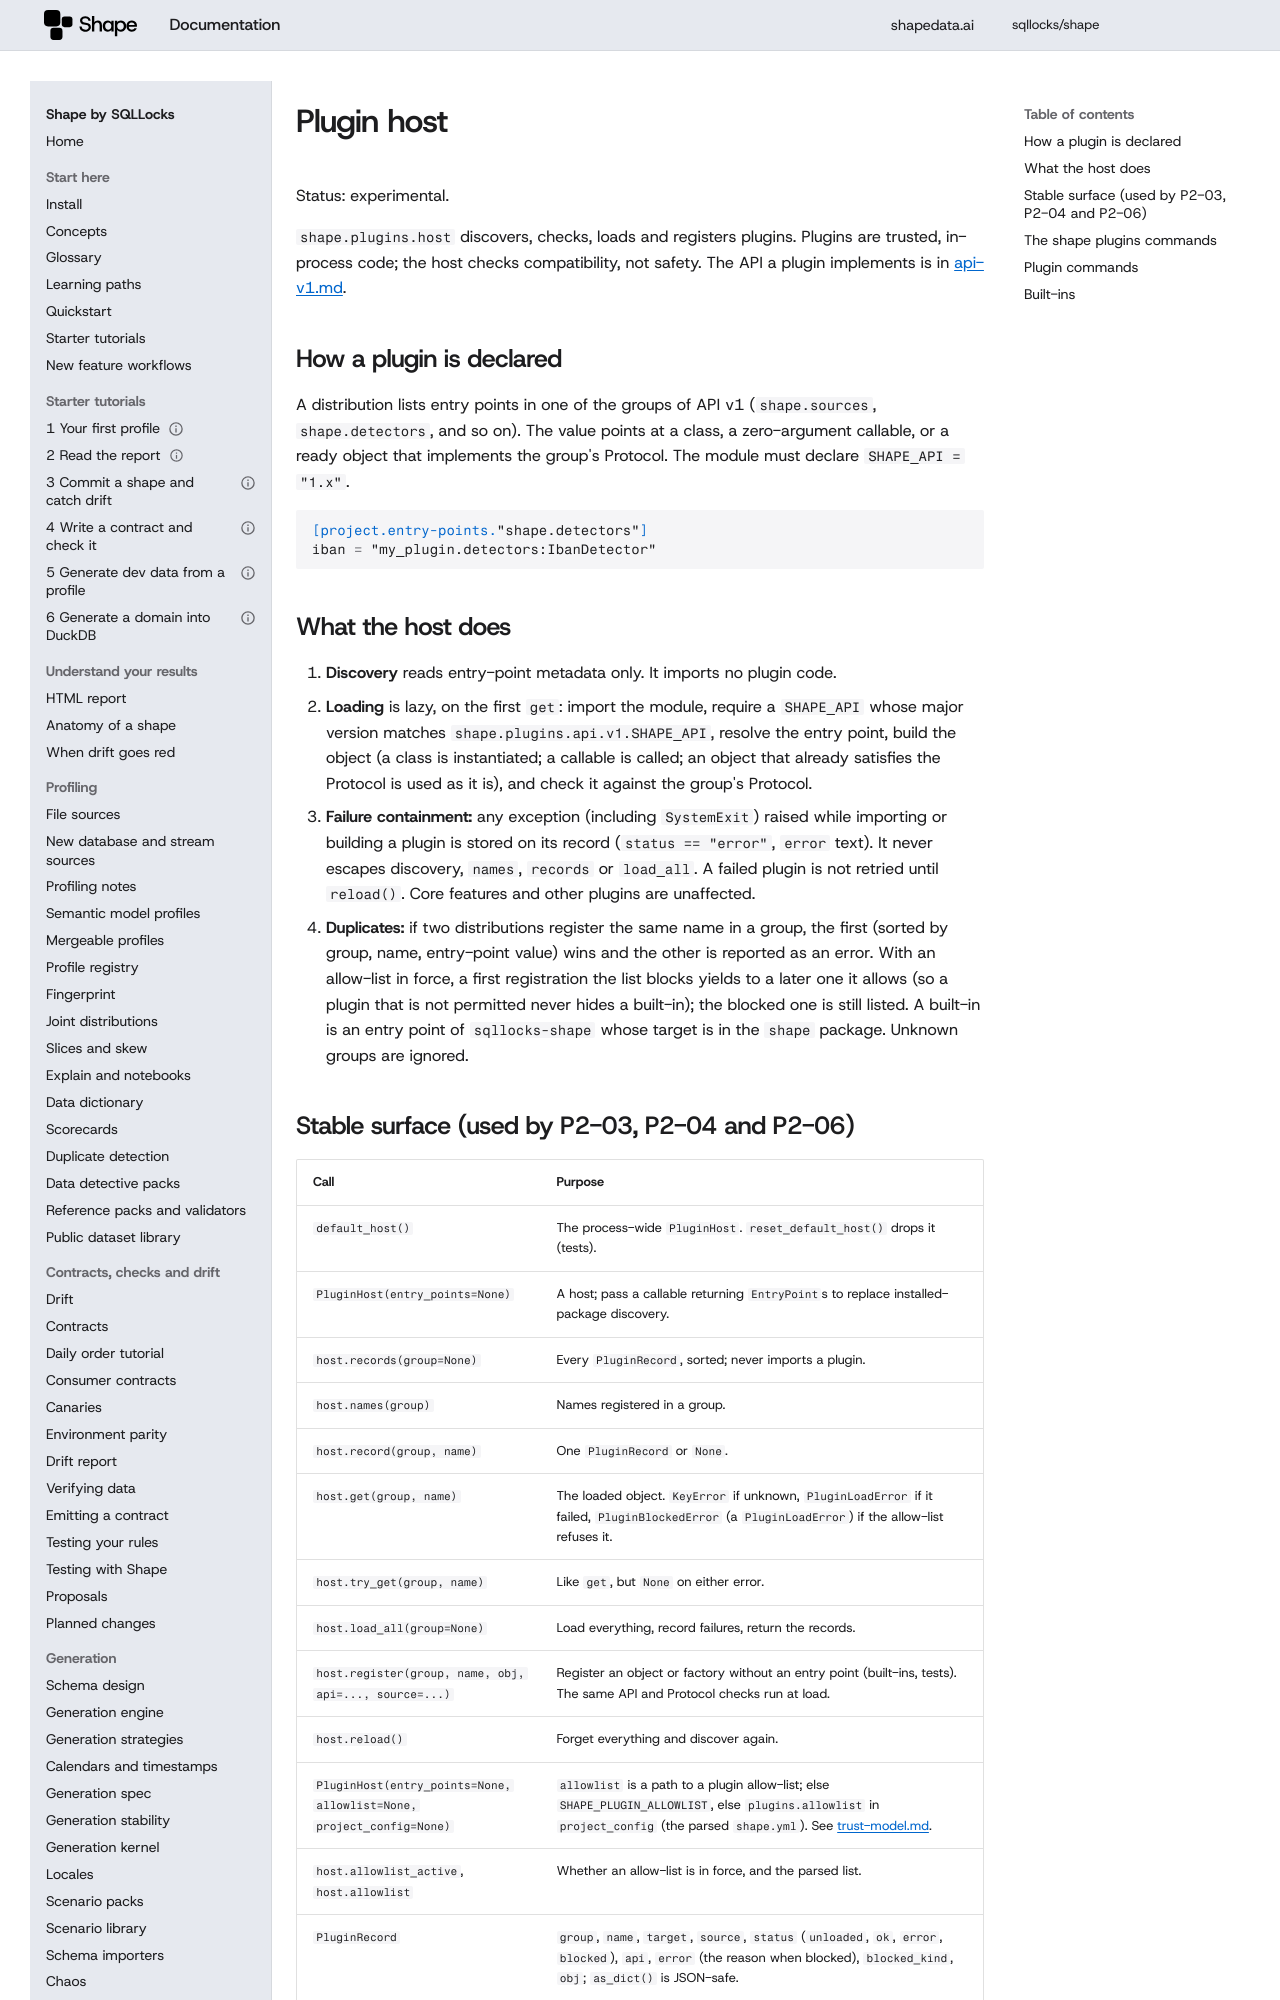

repository: sqllocks/shape · page: dev/plugins/host/index.html · generator: mkdocs

# Plugin host

Status: experimental.


`shape.plugins.host` discovers, checks, loads and registers plugins. Plugins are trusted,
in-process code; the host checks compatibility, not safety. The API a plugin implements is
in [api-v1.md](api-v1.md).

## How a plugin is declared

A distribution lists entry points in one of the groups of API v1 (`shape.sources`,
`shape.detectors`, and so on). The value points at a class, a zero-argument callable, or a
ready object that implements the group's Protocol. The module must declare `SHAPE_API = "1.x"`.

```toml
[project.entry-points."shape.detectors"]
iban = "my_plugin.detectors:IbanDetector"
```

## What the host does

1. **Discovery** reads entry-point metadata only. It imports no plugin code.
2. **Loading** is lazy, on the first `get`: import the module, require a `SHAPE_API` whose
   major version matches `shape.plugins.api.v1.SHAPE_API`, resolve the entry point, build the
   object (a class is instantiated; a callable is called; an object that already satisfies
   the Protocol is used as it is), and check it against the group's Protocol.
3. **Failure containment:** any exception (including `SystemExit`) raised while importing or
   building a plugin is stored on its record (`status == "error"`, `error` text). It never
   escapes discovery, `names`, `records` or `load_all`. A failed plugin is not retried
   until `reload()`. Core features and other plugins are unaffected.
4. **Duplicates:** if two distributions register the same name in a group, the first
   (sorted by group, name, entry-point value) wins and the other is reported as an error.
   With an allow-list in force, a first registration the list blocks yields to a later one it
   allows (so a plugin that is not permitted never hides a built-in); the blocked one is still
   listed. A built-in is an entry point of `sqllocks-shape` whose target is in the `shape` package.
   Unknown groups are ignored.
